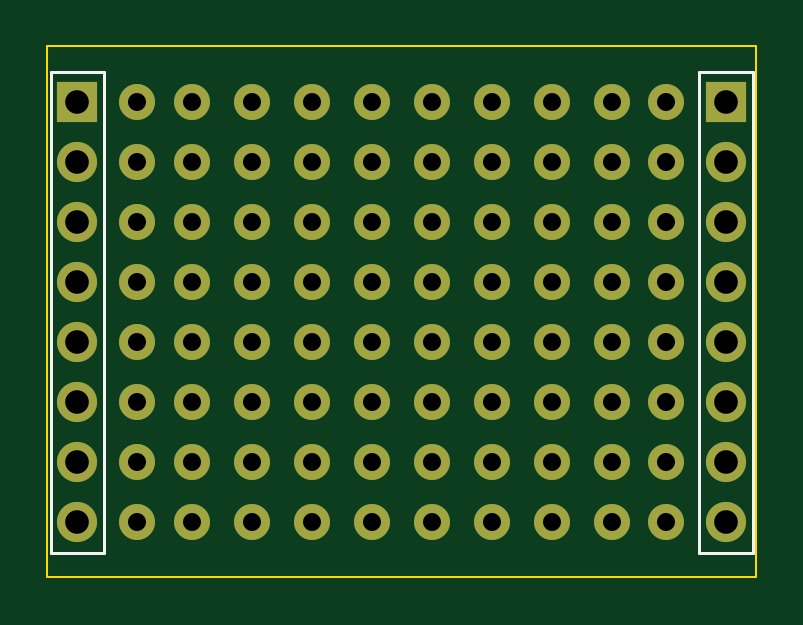
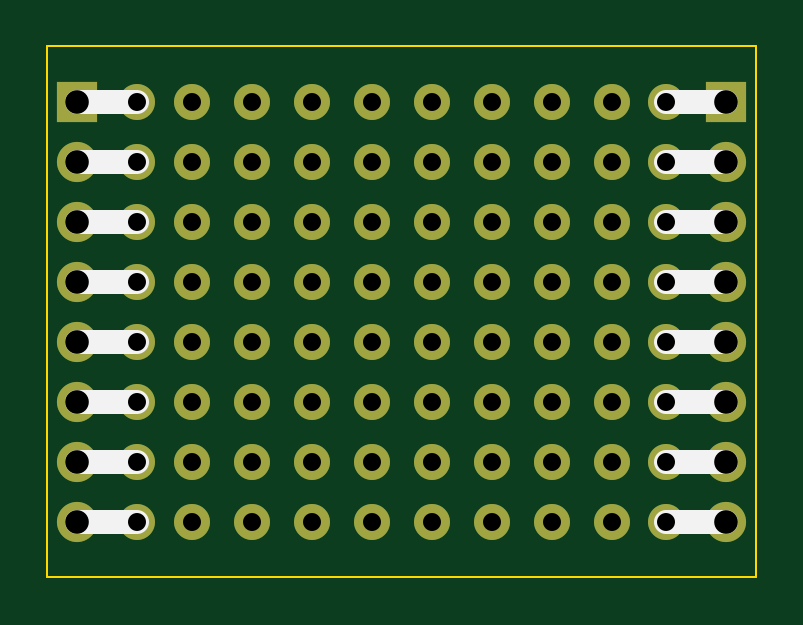
Circuit board: 11 layer files. Board 30.0 x 22.5 mm.
- bottom_copper: protoboard-B_Cu.gbr (6404 bytes)
- bottom_mask: protoboard-B_Mask.gbr (4409 bytes)
- paste: protoboard-B_Paste.gbr (457 bytes)
- bottom_silk: protoboard-B_Silkscreen.gbr (2370 bytes)
- outline: protoboard-Edge_Cuts.gbr (619 bytes)
- top_copper: protoboard-F_Cu.gbr (6404 bytes)
- top_mask: protoboard-F_Mask.gbr (4409 bytes)
- paste: protoboard-F_Paste.gbr (457 bytes)
- top_silk: protoboard-F_Silkscreen.gbr (1594 bytes)
- drill: protoboard-NPTH.drl (272 bytes)
- drill: protoboard-PTH.drl (1910 bytes)

=== bottom_copper: protoboard-B_Cu.gbr (6404 bytes, source omitted) ===
=== bottom_mask: protoboard-B_Mask.gbr ===
%TF.GenerationSoftware,KiCad,Pcbnew,(6.0.2)*%
%TF.CreationDate,2022-07-09T21:38:24+01:00*%
%TF.ProjectId,protoboard,70726f74-6f62-46f6-9172-642e6b696361,rev?*%
%TF.SameCoordinates,Original*%
%TF.FileFunction,Soldermask,Bot*%
%TF.FilePolarity,Negative*%
%FSLAX46Y46*%
G04 Gerber Fmt 4.6, Leading zero omitted, Abs format (unit mm)*
G04 Created by KiCad (PCBNEW (6.0.2)) date 2022-07-09 21:38:24*
%MOMM*%
%LPD*%
G01*
G04 APERTURE LIST*
%ADD10C,1.524000*%
%ADD11R,1.700000X1.700000*%
%ADD12O,1.700000X1.700000*%
G04 APERTURE END LIST*
D10*
%TO.C,69*%
X11190000Y-20130000D03*
%TD*%
%TO.C,72*%
X18810000Y-20130000D03*
%TD*%
%TO.C,68*%
X8650000Y-20130000D03*
%TD*%
%TO.C,70*%
X13730000Y-20130000D03*
%TD*%
%TO.C,71*%
X16270000Y-20130000D03*
%TD*%
%TO.C,67*%
X6110000Y-20130000D03*
%TD*%
%TO.C,74*%
X23890000Y-20130000D03*
%TD*%
%TO.C,73*%
X21350000Y-20130000D03*
%TD*%
%TO.C,61*%
X11190000Y-17590000D03*
%TD*%
%TO.C,64*%
X18810000Y-17590000D03*
%TD*%
%TO.C,60*%
X8650000Y-17590000D03*
%TD*%
%TO.C,62*%
X13730000Y-17590000D03*
%TD*%
%TO.C,63*%
X16270000Y-17590000D03*
%TD*%
%TO.C,59*%
X6110000Y-17590000D03*
%TD*%
%TO.C,66*%
X23890000Y-17590000D03*
%TD*%
%TO.C,65*%
X21350000Y-17590000D03*
%TD*%
%TO.C,REF\u002A\u002A*%
X3810000Y-2357800D03*
%TD*%
%TO.C,11*%
X6110000Y-4890000D03*
%TD*%
%TO.C,31*%
X6110000Y-9970000D03*
%TD*%
%TO.C,51*%
X6110000Y-15050000D03*
%TD*%
%TO.C,24*%
X13730000Y-7430000D03*
%TD*%
%TO.C,55*%
X16270000Y-15050000D03*
%TD*%
%TO.C,17*%
X21350000Y-4890000D03*
%TD*%
%TO.C,REF\u002A\u002A10*%
X26190000Y-9977800D03*
%TD*%
%TO.C,37*%
X21350000Y-9970000D03*
%TD*%
%TO.C,54*%
X13730000Y-15050000D03*
%TD*%
%TO.C,47*%
X21350000Y-12510000D03*
%TD*%
%TO.C,46*%
X18810000Y-12510000D03*
%TD*%
%TO.C,28*%
X23890000Y-7430000D03*
%TD*%
%TO.C,REF\u002A\u002A11*%
X26190000Y-12517800D03*
%TD*%
%TO.C,38*%
X23890000Y-9970000D03*
%TD*%
%TO.C,8*%
X23890000Y-2350000D03*
%TD*%
%TO.C,18*%
X23890000Y-4890000D03*
%TD*%
%TO.C,43*%
X11190000Y-12510000D03*
%TD*%
%TO.C,REF\u002A\u002A5*%
X3810000Y-15057800D03*
%TD*%
%TO.C,REF\u002A\u002A12*%
X26190000Y-15057800D03*
%TD*%
%TO.C,44*%
X13730000Y-12510000D03*
%TD*%
%TO.C,3*%
X11190000Y-2350000D03*
%TD*%
%TO.C,56*%
X18810000Y-15050000D03*
%TD*%
%TO.C,12*%
X8650000Y-4890000D03*
%TD*%
%TO.C,1*%
X6110000Y-2350000D03*
%TD*%
%TO.C,6*%
X18810000Y-2350000D03*
%TD*%
%TO.C,21*%
X6110000Y-7430000D03*
%TD*%
%TO.C,26*%
X18810000Y-7430000D03*
%TD*%
%TO.C,53*%
X11190000Y-15050000D03*
%TD*%
%TO.C,27*%
X21350000Y-7430000D03*
%TD*%
%TO.C,REF\u002A\u002A13*%
X26190000Y-17597800D03*
%TD*%
%TO.C,14*%
X13730000Y-4890000D03*
%TD*%
%TO.C,2*%
X8650000Y-2350000D03*
%TD*%
%TO.C,35*%
X16270000Y-9970000D03*
%TD*%
%TO.C,42*%
X8650000Y-12510000D03*
%TD*%
%TO.C,58*%
X23890000Y-15050000D03*
%TD*%
%TO.C,REF\u002A\u002A14*%
X26190000Y-20137800D03*
%TD*%
%TO.C,52*%
X8650000Y-15050000D03*
%TD*%
%TO.C,25*%
X16270000Y-7430000D03*
%TD*%
%TO.C,REF\u002A\u002A7*%
X3810000Y-20137800D03*
%TD*%
%TO.C,REF\u002A\u002A*%
X26190000Y-2357800D03*
%TD*%
%TO.C,REF\u002A\u002A4*%
X3810000Y-12517800D03*
%TD*%
%TO.C,33*%
X11190000Y-9970000D03*
%TD*%
%TO.C,36*%
X18810000Y-9970000D03*
%TD*%
D11*
%TO.C,J3*%
X28730000Y-2357800D03*
D12*
X28730000Y-4897800D03*
X28730000Y-7437800D03*
X28730000Y-9977800D03*
X28730000Y-12517800D03*
X28730000Y-15057800D03*
X28730000Y-17597800D03*
X28730000Y-20137800D03*
%TD*%
D10*
%TO.C,REF\u002A\u002A1*%
X3810000Y-4897800D03*
%TD*%
%TO.C,45*%
X16270000Y-12510000D03*
%TD*%
%TO.C,32*%
X8650000Y-9970000D03*
%TD*%
%TO.C,23*%
X11190000Y-7430000D03*
%TD*%
%TO.C,16*%
X18810000Y-4890000D03*
%TD*%
%TO.C,22*%
X8650000Y-7430000D03*
%TD*%
%TO.C,REF\u002A\u002A9*%
X26190000Y-7437800D03*
%TD*%
%TO.C,4*%
X13730000Y-2350000D03*
%TD*%
%TO.C,57*%
X21350000Y-15050000D03*
%TD*%
%TO.C,34*%
X13730000Y-9970000D03*
%TD*%
%TO.C,REF\u002A\u002A8*%
X26190000Y-4897800D03*
%TD*%
D11*
%TO.C,J2*%
X1272600Y-2357800D03*
D12*
X1272600Y-4897800D03*
X1272600Y-7437800D03*
X1272600Y-9977800D03*
X1272600Y-12517800D03*
X1272600Y-15057800D03*
X1272600Y-17597800D03*
X1272600Y-20137800D03*
%TD*%
D10*
%TO.C,13*%
X11190000Y-4890000D03*
%TD*%
%TO.C,REF\u002A\u002A6*%
X3810000Y-17597800D03*
%TD*%
%TO.C,REF\u002A\u002A2*%
X3810000Y-7437800D03*
%TD*%
%TO.C,5*%
X16270000Y-2350000D03*
%TD*%
%TO.C,15*%
X16270000Y-4890000D03*
%TD*%
%TO.C,REF\u002A\u002A3*%
X3810000Y-9977800D03*
%TD*%
%TO.C,48*%
X23890000Y-12510000D03*
%TD*%
%TO.C,7*%
X21350000Y-2350000D03*
%TD*%
%TO.C,41*%
X6110000Y-12510000D03*
%TD*%
M02*

=== paste: protoboard-B_Paste.gbr ===
%TF.GenerationSoftware,KiCad,Pcbnew,(6.0.2)*%
%TF.CreationDate,2022-07-09T21:38:24+01:00*%
%TF.ProjectId,protoboard,70726f74-6f62-46f6-9172-642e6b696361,rev?*%
%TF.SameCoordinates,Original*%
%TF.FileFunction,Paste,Bot*%
%TF.FilePolarity,Positive*%
%FSLAX46Y46*%
G04 Gerber Fmt 4.6, Leading zero omitted, Abs format (unit mm)*
G04 Created by KiCad (PCBNEW (6.0.2)) date 2022-07-09 21:38:24*
%MOMM*%
%LPD*%
G01*
G04 APERTURE LIST*
G04 APERTURE END LIST*
M02*

=== bottom_silk: protoboard-B_Silkscreen.gbr ===
%TF.GenerationSoftware,KiCad,Pcbnew,(6.0.2)*%
%TF.CreationDate,2022-07-09T21:38:24+01:00*%
%TF.ProjectId,protoboard,70726f74-6f62-46f6-9172-642e6b696361,rev?*%
%TF.SameCoordinates,Original*%
%TF.FileFunction,Legend,Bot*%
%TF.FilePolarity,Positive*%
%FSLAX46Y46*%
G04 Gerber Fmt 4.6, Leading zero omitted, Abs format (unit mm)*
G04 Created by KiCad (PCBNEW (6.0.2)) date 2022-07-09 21:38:24*
%MOMM*%
%LPD*%
G01*
G04 APERTURE LIST*
%ADD10C,1.000000*%
%ADD11C,0.300000*%
%ADD12C,0.100000*%
G04 APERTURE END LIST*
D10*
X3810000Y-4890000D02*
X1260000Y-4890000D01*
X3810000Y-12510000D02*
X1260000Y-12510000D01*
X3810000Y-7430000D02*
X1260000Y-7430000D01*
X28760000Y-12520000D02*
X26210000Y-12520000D01*
X28760000Y-2360000D02*
X26210000Y-2360000D01*
X3810000Y-2350000D02*
X1260000Y-2350000D01*
X28760000Y-17600000D02*
X26210000Y-17600000D01*
X28760000Y-20140000D02*
X26210000Y-20140000D01*
X3810000Y-15050000D02*
X1260000Y-15050000D01*
X28760000Y-4900000D02*
X26210000Y-4900000D01*
X3810000Y-17590000D02*
X1260000Y-17590000D01*
X3810000Y-9970000D02*
X1260000Y-9970000D01*
X28760000Y-9980000D02*
X26210000Y-9980000D01*
X28760000Y-15060000D02*
X26210000Y-15060000D01*
X28760000Y-7440000D02*
X26210000Y-7440000D01*
X3810000Y-20130000D02*
X1260000Y-20130000D01*
D11*
X38907142Y-16600000D02*
X38907142Y-17742857D01*
X39478571Y-19242857D02*
X39478571Y-18385714D01*
X39478571Y-18814285D02*
X37978571Y-18814285D01*
X38192857Y-18671428D01*
X38335714Y-18528571D01*
X38407142Y-18385714D01*
X38121428Y-19814285D02*
X38050000Y-19885714D01*
X37978571Y-20028571D01*
X37978571Y-20385714D01*
X38050000Y-20528571D01*
X38121428Y-20600000D01*
X38264285Y-20671428D01*
X38407142Y-20671428D01*
X38621428Y-20600000D01*
X39478571Y-19742857D01*
X39478571Y-20671428D01*
X37978571Y-21100000D02*
X39478571Y-21600000D01*
X37978571Y-22100000D01*
X39335714Y-22600000D02*
X39407142Y-22671428D01*
X39478571Y-22600000D01*
X39407142Y-22528571D01*
X39335714Y-22600000D01*
X39478571Y-22600000D01*
X38907142Y-22600000D02*
X38050000Y-22528571D01*
X37978571Y-22600000D01*
X38050000Y-22671428D01*
X38907142Y-22600000D01*
X37978571Y-22600000D01*
D12*
X38542857Y-15511428D02*
X38228571Y-15111428D01*
X38542857Y-15111428D02*
X38228571Y-15511428D01*
X37685714Y-15511428D02*
X38028571Y-15511428D01*
X37857142Y-15511428D02*
X37857142Y-14911428D01*
X37914285Y-14997142D01*
X37971428Y-15054285D01*
X38028571Y-15082857D01*
M02*

=== outline: protoboard-Edge_Cuts.gbr ===
%TF.GenerationSoftware,KiCad,Pcbnew,(6.0.2)*%
%TF.CreationDate,2022-07-09T21:38:24+01:00*%
%TF.ProjectId,protoboard,70726f74-6f62-46f6-9172-642e6b696361,rev?*%
%TF.SameCoordinates,Original*%
%TF.FileFunction,Profile,NP*%
%FSLAX46Y46*%
G04 Gerber Fmt 4.6, Leading zero omitted, Abs format (unit mm)*
G04 Created by KiCad (PCBNEW (6.0.2)) date 2022-07-09 21:38:24*
%MOMM*%
%LPD*%
G01*
G04 APERTURE LIST*
%TA.AperFunction,Profile*%
%ADD10C,0.100000*%
%TD*%
G04 APERTURE END LIST*
D10*
X0Y0D02*
X30000000Y0D01*
X30000000Y0D02*
X30000000Y-22500000D01*
X30000000Y-22500000D02*
X0Y-22500000D01*
X0Y-22500000D02*
X0Y0D01*
M02*

=== top_copper: protoboard-F_Cu.gbr (6404 bytes, source omitted) ===
=== top_mask: protoboard-F_Mask.gbr ===
%TF.GenerationSoftware,KiCad,Pcbnew,(6.0.2)*%
%TF.CreationDate,2022-07-09T21:38:24+01:00*%
%TF.ProjectId,protoboard,70726f74-6f62-46f6-9172-642e6b696361,rev?*%
%TF.SameCoordinates,Original*%
%TF.FileFunction,Soldermask,Top*%
%TF.FilePolarity,Negative*%
%FSLAX46Y46*%
G04 Gerber Fmt 4.6, Leading zero omitted, Abs format (unit mm)*
G04 Created by KiCad (PCBNEW (6.0.2)) date 2022-07-09 21:38:24*
%MOMM*%
%LPD*%
G01*
G04 APERTURE LIST*
%ADD10C,1.524000*%
%ADD11R,1.700000X1.700000*%
%ADD12O,1.700000X1.700000*%
G04 APERTURE END LIST*
D10*
%TO.C,69*%
X11190000Y-20130000D03*
%TD*%
%TO.C,72*%
X18810000Y-20130000D03*
%TD*%
%TO.C,68*%
X8650000Y-20130000D03*
%TD*%
%TO.C,70*%
X13730000Y-20130000D03*
%TD*%
%TO.C,71*%
X16270000Y-20130000D03*
%TD*%
%TO.C,67*%
X6110000Y-20130000D03*
%TD*%
%TO.C,74*%
X23890000Y-20130000D03*
%TD*%
%TO.C,73*%
X21350000Y-20130000D03*
%TD*%
%TO.C,61*%
X11190000Y-17590000D03*
%TD*%
%TO.C,64*%
X18810000Y-17590000D03*
%TD*%
%TO.C,60*%
X8650000Y-17590000D03*
%TD*%
%TO.C,62*%
X13730000Y-17590000D03*
%TD*%
%TO.C,63*%
X16270000Y-17590000D03*
%TD*%
%TO.C,59*%
X6110000Y-17590000D03*
%TD*%
%TO.C,66*%
X23890000Y-17590000D03*
%TD*%
%TO.C,65*%
X21350000Y-17590000D03*
%TD*%
%TO.C,REF\u002A\u002A*%
X3810000Y-2357800D03*
%TD*%
%TO.C,11*%
X6110000Y-4890000D03*
%TD*%
%TO.C,31*%
X6110000Y-9970000D03*
%TD*%
%TO.C,51*%
X6110000Y-15050000D03*
%TD*%
%TO.C,24*%
X13730000Y-7430000D03*
%TD*%
%TO.C,55*%
X16270000Y-15050000D03*
%TD*%
%TO.C,17*%
X21350000Y-4890000D03*
%TD*%
%TO.C,REF\u002A\u002A10*%
X26190000Y-9977800D03*
%TD*%
%TO.C,37*%
X21350000Y-9970000D03*
%TD*%
%TO.C,54*%
X13730000Y-15050000D03*
%TD*%
%TO.C,47*%
X21350000Y-12510000D03*
%TD*%
%TO.C,46*%
X18810000Y-12510000D03*
%TD*%
%TO.C,28*%
X23890000Y-7430000D03*
%TD*%
%TO.C,REF\u002A\u002A11*%
X26190000Y-12517800D03*
%TD*%
%TO.C,38*%
X23890000Y-9970000D03*
%TD*%
%TO.C,8*%
X23890000Y-2350000D03*
%TD*%
%TO.C,18*%
X23890000Y-4890000D03*
%TD*%
%TO.C,43*%
X11190000Y-12510000D03*
%TD*%
%TO.C,REF\u002A\u002A5*%
X3810000Y-15057800D03*
%TD*%
%TO.C,REF\u002A\u002A12*%
X26190000Y-15057800D03*
%TD*%
%TO.C,44*%
X13730000Y-12510000D03*
%TD*%
%TO.C,3*%
X11190000Y-2350000D03*
%TD*%
%TO.C,56*%
X18810000Y-15050000D03*
%TD*%
%TO.C,12*%
X8650000Y-4890000D03*
%TD*%
%TO.C,1*%
X6110000Y-2350000D03*
%TD*%
%TO.C,6*%
X18810000Y-2350000D03*
%TD*%
%TO.C,21*%
X6110000Y-7430000D03*
%TD*%
%TO.C,26*%
X18810000Y-7430000D03*
%TD*%
%TO.C,53*%
X11190000Y-15050000D03*
%TD*%
%TO.C,27*%
X21350000Y-7430000D03*
%TD*%
%TO.C,REF\u002A\u002A13*%
X26190000Y-17597800D03*
%TD*%
%TO.C,14*%
X13730000Y-4890000D03*
%TD*%
%TO.C,2*%
X8650000Y-2350000D03*
%TD*%
%TO.C,35*%
X16270000Y-9970000D03*
%TD*%
%TO.C,42*%
X8650000Y-12510000D03*
%TD*%
%TO.C,58*%
X23890000Y-15050000D03*
%TD*%
%TO.C,REF\u002A\u002A14*%
X26190000Y-20137800D03*
%TD*%
%TO.C,52*%
X8650000Y-15050000D03*
%TD*%
%TO.C,25*%
X16270000Y-7430000D03*
%TD*%
%TO.C,REF\u002A\u002A7*%
X3810000Y-20137800D03*
%TD*%
%TO.C,REF\u002A\u002A*%
X26190000Y-2357800D03*
%TD*%
%TO.C,REF\u002A\u002A4*%
X3810000Y-12517800D03*
%TD*%
%TO.C,33*%
X11190000Y-9970000D03*
%TD*%
%TO.C,36*%
X18810000Y-9970000D03*
%TD*%
D11*
%TO.C,J3*%
X28730000Y-2357800D03*
D12*
X28730000Y-4897800D03*
X28730000Y-7437800D03*
X28730000Y-9977800D03*
X28730000Y-12517800D03*
X28730000Y-15057800D03*
X28730000Y-17597800D03*
X28730000Y-20137800D03*
%TD*%
D10*
%TO.C,REF\u002A\u002A1*%
X3810000Y-4897800D03*
%TD*%
%TO.C,45*%
X16270000Y-12510000D03*
%TD*%
%TO.C,32*%
X8650000Y-9970000D03*
%TD*%
%TO.C,23*%
X11190000Y-7430000D03*
%TD*%
%TO.C,16*%
X18810000Y-4890000D03*
%TD*%
%TO.C,22*%
X8650000Y-7430000D03*
%TD*%
%TO.C,REF\u002A\u002A9*%
X26190000Y-7437800D03*
%TD*%
%TO.C,4*%
X13730000Y-2350000D03*
%TD*%
%TO.C,57*%
X21350000Y-15050000D03*
%TD*%
%TO.C,34*%
X13730000Y-9970000D03*
%TD*%
%TO.C,REF\u002A\u002A8*%
X26190000Y-4897800D03*
%TD*%
D11*
%TO.C,J2*%
X1272600Y-2357800D03*
D12*
X1272600Y-4897800D03*
X1272600Y-7437800D03*
X1272600Y-9977800D03*
X1272600Y-12517800D03*
X1272600Y-15057800D03*
X1272600Y-17597800D03*
X1272600Y-20137800D03*
%TD*%
D10*
%TO.C,13*%
X11190000Y-4890000D03*
%TD*%
%TO.C,REF\u002A\u002A6*%
X3810000Y-17597800D03*
%TD*%
%TO.C,REF\u002A\u002A2*%
X3810000Y-7437800D03*
%TD*%
%TO.C,5*%
X16270000Y-2350000D03*
%TD*%
%TO.C,15*%
X16270000Y-4890000D03*
%TD*%
%TO.C,REF\u002A\u002A3*%
X3810000Y-9977800D03*
%TD*%
%TO.C,48*%
X23890000Y-12510000D03*
%TD*%
%TO.C,7*%
X21350000Y-2350000D03*
%TD*%
%TO.C,41*%
X6110000Y-12510000D03*
%TD*%
M02*

=== paste: protoboard-F_Paste.gbr ===
%TF.GenerationSoftware,KiCad,Pcbnew,(6.0.2)*%
%TF.CreationDate,2022-07-09T21:38:24+01:00*%
%TF.ProjectId,protoboard,70726f74-6f62-46f6-9172-642e6b696361,rev?*%
%TF.SameCoordinates,Original*%
%TF.FileFunction,Paste,Top*%
%TF.FilePolarity,Positive*%
%FSLAX46Y46*%
G04 Gerber Fmt 4.6, Leading zero omitted, Abs format (unit mm)*
G04 Created by KiCad (PCBNEW (6.0.2)) date 2022-07-09 21:38:24*
%MOMM*%
%LPD*%
G01*
G04 APERTURE LIST*
G04 APERTURE END LIST*
M02*

=== top_silk: protoboard-F_Silkscreen.gbr ===
%TF.GenerationSoftware,KiCad,Pcbnew,(6.0.2)*%
%TF.CreationDate,2022-07-09T21:38:24+01:00*%
%TF.ProjectId,protoboard,70726f74-6f62-46f6-9172-642e6b696361,rev?*%
%TF.SameCoordinates,Original*%
%TF.FileFunction,Legend,Top*%
%TF.FilePolarity,Positive*%
%FSLAX46Y46*%
G04 Gerber Fmt 4.6, Leading zero omitted, Abs format (unit mm)*
G04 Created by KiCad (PCBNEW (6.0.2)) date 2022-07-09 21:38:24*
%MOMM*%
%LPD*%
G01*
G04 APERTURE LIST*
%ADD10C,0.150000*%
%ADD11C,0.120000*%
G04 APERTURE END LIST*
D10*
%TO.C,69*%
%TO.C,72*%
%TO.C,68*%
%TO.C,70*%
%TO.C,71*%
%TO.C,67*%
%TO.C,74*%
%TO.C,73*%
%TO.C,61*%
%TO.C,64*%
%TO.C,60*%
%TO.C,62*%
%TO.C,63*%
%TO.C,59*%
%TO.C,66*%
%TO.C,65*%
%TO.C,11*%
%TO.C,31*%
%TO.C,51*%
%TO.C,24*%
%TO.C,55*%
%TO.C,17*%
%TO.C,37*%
%TO.C,54*%
%TO.C,47*%
%TO.C,46*%
%TO.C,28*%
%TO.C,38*%
%TO.C,8*%
%TO.C,18*%
%TO.C,43*%
%TO.C,44*%
%TO.C,3*%
%TO.C,56*%
%TO.C,12*%
%TO.C,1*%
%TO.C,6*%
%TO.C,21*%
%TO.C,26*%
%TO.C,53*%
%TO.C,27*%
%TO.C,14*%
%TO.C,2*%
%TO.C,35*%
%TO.C,42*%
%TO.C,58*%
%TO.C,52*%
%TO.C,25*%
%TO.C,33*%
%TO.C,36*%
%TO.C,45*%
%TO.C,32*%
%TO.C,23*%
%TO.C,16*%
%TO.C,22*%
%TO.C,4*%
%TO.C,57*%
%TO.C,34*%
%TO.C,13*%
%TO.C,5*%
%TO.C,15*%
%TO.C,48*%
%TO.C,7*%
%TO.C,41*%
D11*
%TO.C,J3*%
X27600000Y-1087800D02*
X29860000Y-1087800D01*
X27600000Y-21467800D02*
X29860000Y-21467800D01*
X29860000Y-1087800D02*
X29860000Y-21467800D01*
X27600000Y-1087800D02*
X27600000Y-21467800D01*
%TO.C,J2*%
X142600Y-21467800D02*
X2402600Y-21467800D01*
X2402600Y-1087800D02*
X2402600Y-21467800D01*
X142600Y-1087800D02*
X142600Y-21467800D01*
X142600Y-1087800D02*
X2402600Y-1087800D01*
%TD*%
M02*

=== drill: protoboard-NPTH.drl ===
M48
; DRILL file {KiCad (6.0.2)} date Sat Jul  9 21:38:25 2022
; FORMAT={-:-/ absolute / inch / decimal}
; #@! TF.CreationDate,2022-07-09T21:38:25+01:00
; #@! TF.GenerationSoftware,Kicad,Pcbnew,(6.0.2)
; #@! TF.FileFunction,NonPlated,1,2,NPTH
FMAT,2
INCH
%
G90
G05
T0
M30

=== drill: protoboard-PTH.drl ===
M48
; DRILL file {KiCad (6.0.2)} date Sat Jul  9 21:38:25 2022
; FORMAT={-:-/ absolute / inch / decimal}
; #@! TF.CreationDate,2022-07-09T21:38:25+01:00
; #@! TF.GenerationSoftware,Kicad,Pcbnew,(6.0.2)
; #@! TF.FileFunction,Plated,1,2,PTH
FMAT,2
INCH
; #@! TA.AperFunction,Plated,PTH,ComponentDrill
T1C0.0300
; #@! TA.AperFunction,Plated,PTH,ComponentDrill
T2C0.0394
%
G90
G05
T1
X0.15Y-0.0928
X0.15Y-0.1928
X0.15Y-0.2928
X0.15Y-0.3928
X0.15Y-0.4928
X0.15Y-0.5928
X0.15Y-0.6928
X0.15Y-0.7928
X0.2406Y-0.0925
X0.2406Y-0.1925
X0.2406Y-0.2925
X0.2406Y-0.3925
X0.2406Y-0.4925
X0.2406Y-0.5925
X0.2406Y-0.6925
X0.2406Y-0.7925
X0.3406Y-0.0925
X0.3406Y-0.1925
X0.3406Y-0.2925
X0.3406Y-0.3925
X0.3406Y-0.4925
X0.3406Y-0.5925
X0.3406Y-0.6925
X0.3406Y-0.7925
X0.4406Y-0.0925
X0.4406Y-0.1925
X0.4406Y-0.2925
X0.4406Y-0.3925
X0.4406Y-0.4925
X0.4406Y-0.5925
X0.4406Y-0.6925
X0.4406Y-0.7925
X0.5406Y-0.0925
X0.5406Y-0.1925
X0.5406Y-0.2925
X0.5406Y-0.3925
X0.5406Y-0.4925
X0.5406Y-0.5925
X0.5406Y-0.6925
X0.5406Y-0.7925
X0.6406Y-0.0925
X0.6406Y-0.1925
X0.6406Y-0.2925
X0.6406Y-0.3925
X0.6406Y-0.4925
X0.6406Y-0.5925
X0.6406Y-0.6925
X0.6406Y-0.7925
X0.7406Y-0.0925
X0.7406Y-0.1925
X0.7406Y-0.2925
X0.7406Y-0.3925
X0.7406Y-0.4925
X0.7406Y-0.5925
X0.7406Y-0.6925
X0.7406Y-0.7925
X0.8406Y-0.0925
X0.8406Y-0.1925
X0.8406Y-0.2925
X0.8406Y-0.3925
X0.8406Y-0.4925
X0.8406Y-0.5925
X0.8406Y-0.6925
X0.8406Y-0.7925
X0.9406Y-0.0925
X0.9406Y-0.1925
X0.9406Y-0.2925
X0.9406Y-0.3925
X0.9406Y-0.4925
X0.9406Y-0.5925
X0.9406Y-0.6925
X0.9406Y-0.7925
X1.0311Y-0.0928
X1.0311Y-0.1928
X1.0311Y-0.2928
X1.0311Y-0.3928
X1.0311Y-0.4928
X1.0311Y-0.5928
X1.0311Y-0.6928
X1.0311Y-0.7928
T2
X0.0501Y-0.0928
X0.0501Y-0.1928
X0.0501Y-0.2928
X0.0501Y-0.3928
X0.0501Y-0.4928
X0.0501Y-0.5928
X0.0501Y-0.6928
X0.0501Y-0.7928
X1.1311Y-0.0928
X1.1311Y-0.1928
X1.1311Y-0.2928
X1.1311Y-0.3928
X1.1311Y-0.4928
X1.1311Y-0.5928
X1.1311Y-0.6928
X1.1311Y-0.7928
T0
M30

